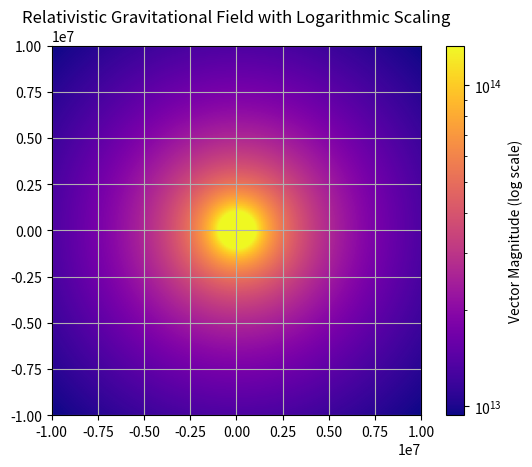

Reproduce this figure in Python.
import numpy as np 
import matplotlib.pyplot as plt 
from matplotlib.colors import LogNorm

G = 6.67430e-11  
M = 1.989e30     
c = 299792458
G = 6.67430e-11  
M = 1.989e30     
c = 299792458    
L = 1e10  
mu = 1     

# Define the relativistic gravitational acceleration function
def CorrectedNewtonianMetric(G, M, r, c, L, mu):
    with np.errstate(divide='ignore', invalid='ignore'):
        r = np.maximum(r, 1e6)  
        V_newtonian = -(G * M) / r
        V_centrifugal = (L**2) / (2 * mu * r**2)
        V_relativistic = -(G * (M + mu) * L**2) / (c**2 * mu * r**3)
        metric = V_newtonian + V_centrifugal + V_relativistic
    return metric


# Meshgrid for Cartesian coordinates
x, y = np.meshgrid(np.linspace(-1e7, 1e7, 200),  
                   np.linspace(-1e7, 1e7, 200))

# Convert Cartesian coordinates to polar coordinates
r = np.sqrt(x**2 + y**2)
theta = np.arctan2(y, x)

# Avoid the singularity at the origin by setting a minimum radius
r[r == 0] = 1e3 

# Directional vectors in polar coordinates
g1 = CorrectedNewtonianMetric(G, M, r, c, L, mu) * np.cos(theta)
g2 = CorrectedNewtonianMetric(G, M, r, c, L, mu) * np.sin(theta)


magnitude = np.sqrt(g1**2 + g2**2)


# Plotting the magnitude as a heatmap with logarithmic scaling
plt.imshow(magnitude, extent=[-1e7, 1e7, -1e7, 1e7], origin='lower', cmap='plasma', 
           norm=LogNorm(vmin=np.min(magnitude[magnitude > 0]), vmax=np.max(magnitude)))

plt.title('Relativistic Gravitational Field with Logarithmic Scaling')
plt.colorbar(label='Vector Magnitude (log scale)')

plt.grid()
plt.show()
